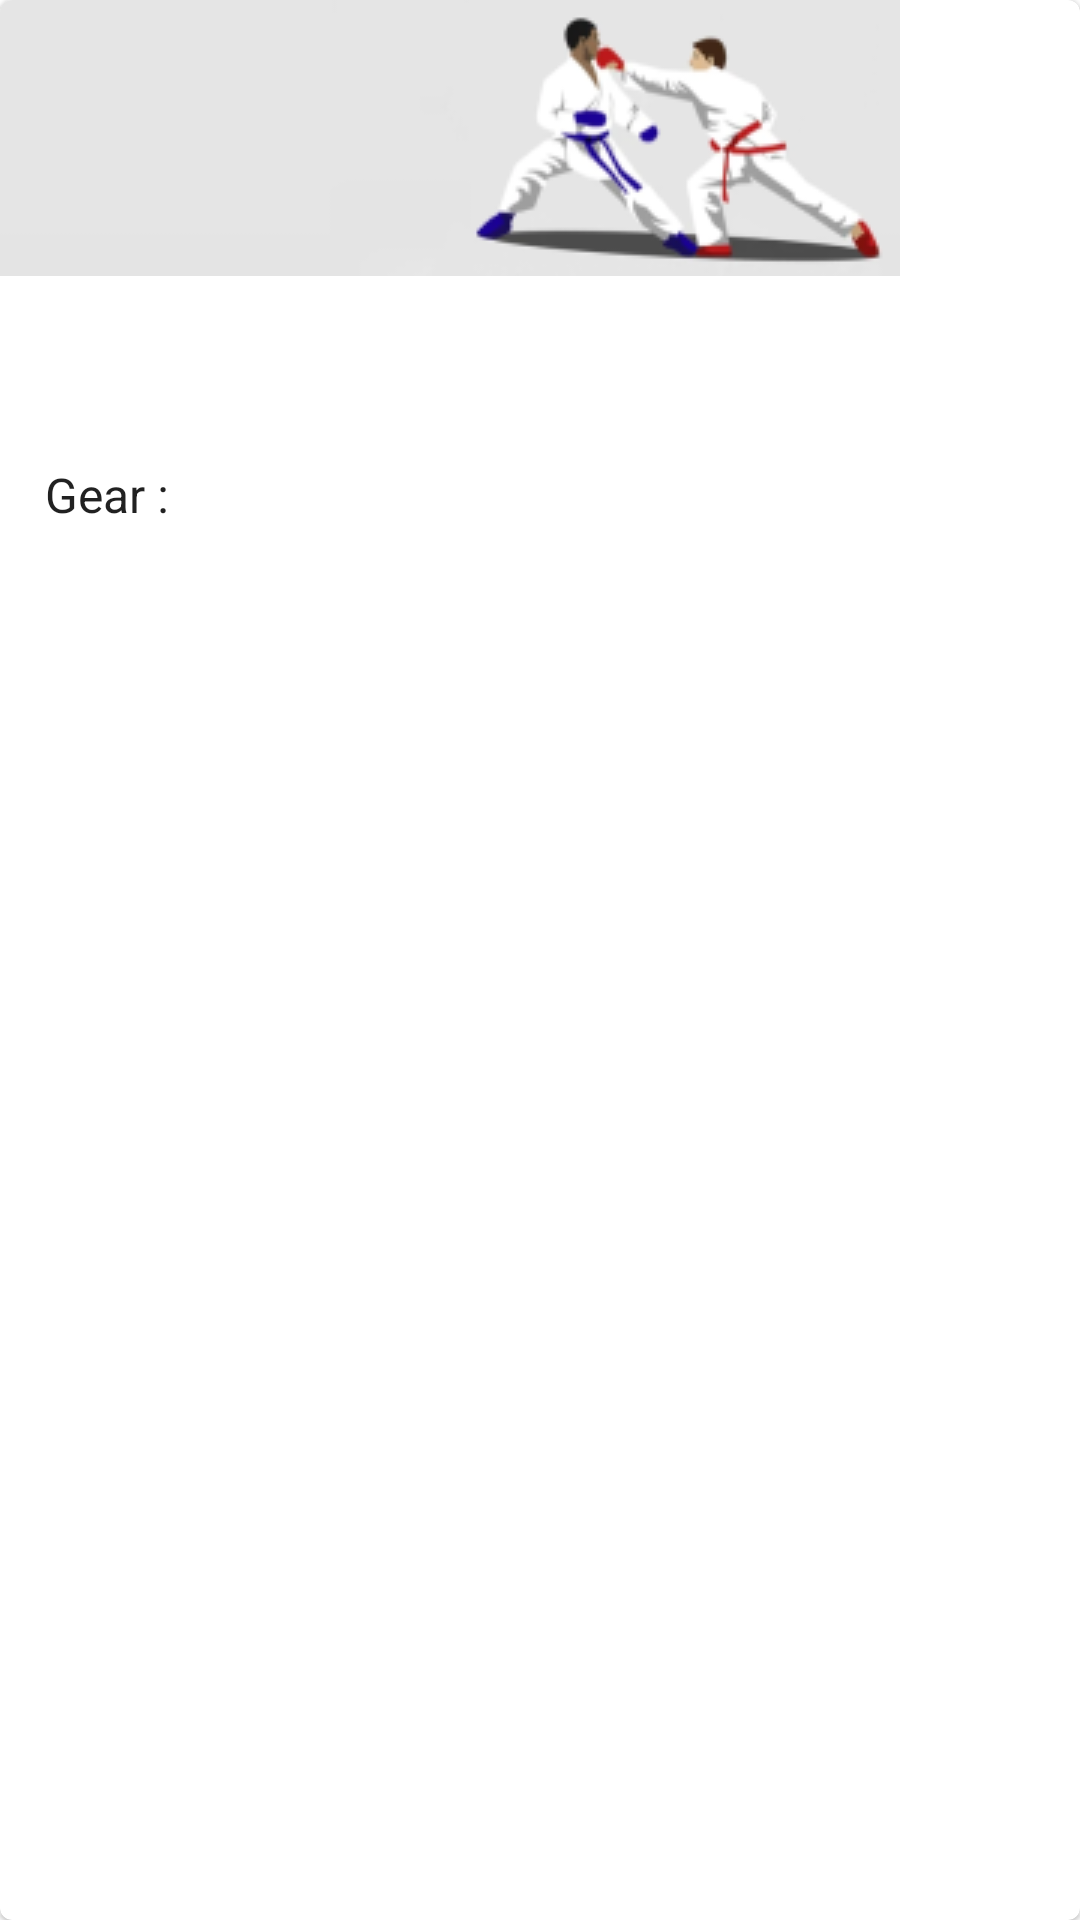

The Android layout XML behind this screen, and the referenced resources:
<!-- AndroidManifest.xml: application theme Theme.karatelessons -->
<!-- res/layout/fragment_lesson.xml -->
<?xml version="1.0" encoding="utf-8"?>
<com.google.android.material.card.MaterialCardView xmlns:android="http://schemas.android.com/apk/res/android"
    xmlns:app="http://schemas.android.com/apk/res-auto"
    xmlns:tools="http://schemas.android.com/tools"
    style="@style/Widget.MaterialComponents.CardView"
    android:layout_width="match_parent"
    android:layout_height="wrap_content"
    android:layout_margin="8dp">

    <androidx.appcompat.widget.LinearLayoutCompat
        android:layout_width="match_parent"
        android:layout_height="match_parent"
        android:orientation="vertical">

        <ImageView
            android:layout_width="wrap_content"
            android:layout_height="wrap_content"
            android:adjustViewBounds="true"
            android:contentDescription="@string/banner_kumite"
            app:srcCompat="@drawable/banner_kumite_wide" />

        <androidx.appcompat.widget.LinearLayoutCompat
            android:layout_width="match_parent"
            android:layout_height="wrap_content"
            android:gravity="center"
            android:padding="10dp">

            <TextView
                android:id="@+id/titleDate"
                style="@style/TextAppearance.AppCompat.Title"
                android:layout_width="wrap_content"
                android:layout_height="wrap_content"
                tools:text="21/10/2022" />

            <TextView
                android:id="@+id/titleType"
                style="@style/TextAppearance.AppCompat.Title"
                android:layout_width="wrap_content"
                android:layout_height="wrap_content"
                android:layout_marginStart="5dp"
                tools:text="Standard" />

            <TextView
                android:id="@+id/titleLocation"
                style="@style/TextAppearance.AppCompat.Title"
                android:layout_width="wrap_content"
                android:layout_height="wrap_content"
                android:layout_marginStart="5dp"
                tools:text="Wingene" />
        </androidx.appcompat.widget.LinearLayoutCompat>

        <androidx.appcompat.widget.LinearLayoutCompat
            android:layout_width="match_parent"
            android:padding="15dp"
            android:layout_height="wrap_content">

            <TextView
                android:layout_width="wrap_content"
                android:layout_height="wrap_content"
                android:text="@string/card_gear"
                android:textAppearance="?attr/textAppearanceListItem" />

            <TextView
                android:id="@+id/lessonGear"
                android:layout_width="wrap_content"
                android:layout_height="wrap_content"
                android:textAppearance="?attr/textAppearanceListItem"
                tools:text="Gi, Belt" />
        </androidx.appcompat.widget.LinearLayoutCompat>
    </androidx.appcompat.widget.LinearLayoutCompat>
</com.google.android.material.card.MaterialCardView>
<!-- resources referenced by this layout -->
<resources>
  <!-- drawable banner_kumite_wide: png bitmap (drawable-v24, 11683 bytes) -->
  <string name="banner_kumite">Image of two people sparring. One person throwing a quick jab to the head of the opponent.</string>
  <string name="card_gear">Gear :</string>
  <style name="Theme.karatelessons" parent="Theme.MaterialComponents.DayNight.NoActionBar">
          
          <item name="colorPrimary">@color/orange</item>
          <item name="colorPrimaryVariant">@color/dark_orange</item>
          <item name="colorOnPrimary">@color/white</item>
          
          <item name="colorSecondary">@color/gray</item>
          <item name="colorSecondaryVariant">@color/dark_gray</item>
          <item name="colorOnSecondary">@color/black</item>
          
          <item name="android:statusBarColor">?attr/colorPrimaryVariant</item>
          
      </style>
  <color name="orange">#F4511E</color>
  <color name="dark_orange">#B91400</color>
  <color name="white">#F5F5F5</color>
  <color name="gray">#6d6d6d</color>
  <color name="dark_gray">#424242</color>
  <color name="black">#1b1b1b</color>
</resources>
